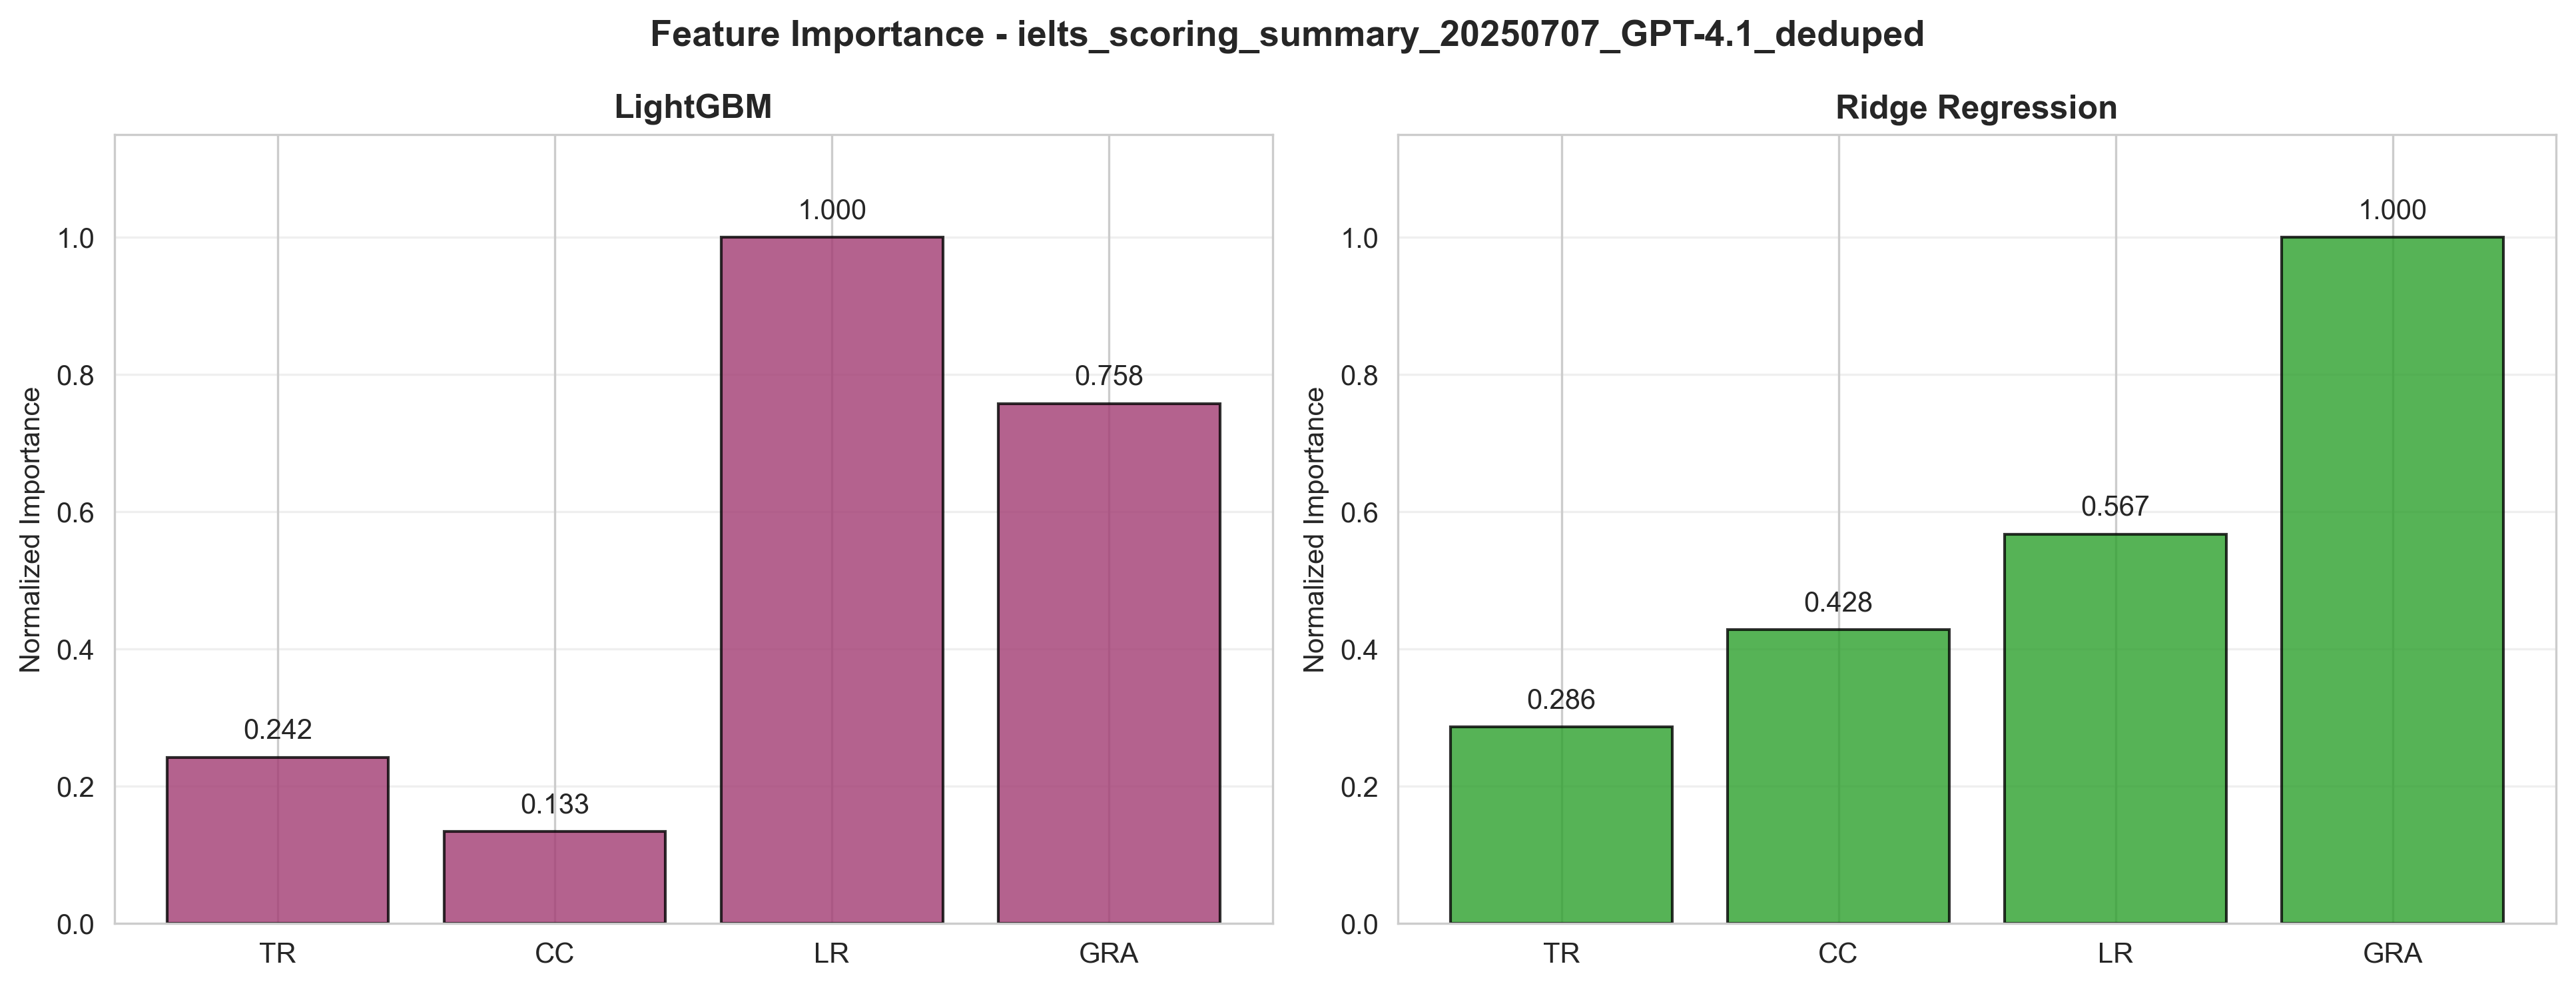

The data file committed next to this chart (first rows):
Method, Method_Code, Rounding_Mode, Feature_Name, Importance_Score, Raw_File, Evaluation_Time
LightGBM, LightGBM, nearest, ai_lexical_resource, 715, ielts_scoring_summary_20250707_GPT-4.1_d…, 2026-10-14 16:04:38
LightGBM, LightGBM, nearest, ai_grammatical_range_and_accuracy, 541.7, ielts_scoring_summary_20250707_GPT-4.1_d…, 2026-10-14 16:04:38
LightGBM, LightGBM, nearest, ai_task_response, 172.7, ielts_scoring_summary_20250707_GPT-4.1_d…, 2026-10-14 16:04:38
LightGBM, LightGBM, nearest, ai_coherence_and_cohesion, 95.43, ielts_scoring_summary_20250707_GPT-4.1_d…, 2026-10-14 16:04:38
Ridge_Regression, RidgeRegression, nearest, ai_grammatical_range_and_accuracy, 0.3846, ielts_scoring_summary_20250707_GPT-4.1_d…, 2026-10-14 16:04:38
Ridge_Regression, RidgeRegression, nearest, ai_lexical_resource, 0.2182, ielts_scoring_summary_20250707_GPT-4.1_d…, 2026-10-14 16:04:38
Ridge_Regression, RidgeRegression, nearest, ai_coherence_and_cohesion, 0.1645, ielts_scoring_summary_20250707_GPT-4.1_d…, 2026-10-14 16:04:38
Ridge_Regression, RidgeRegression, nearest, ai_task_response, 0.11, ielts_scoring_summary_20250707_GPT-4.1_d…, 2026-10-14 16:04:38
